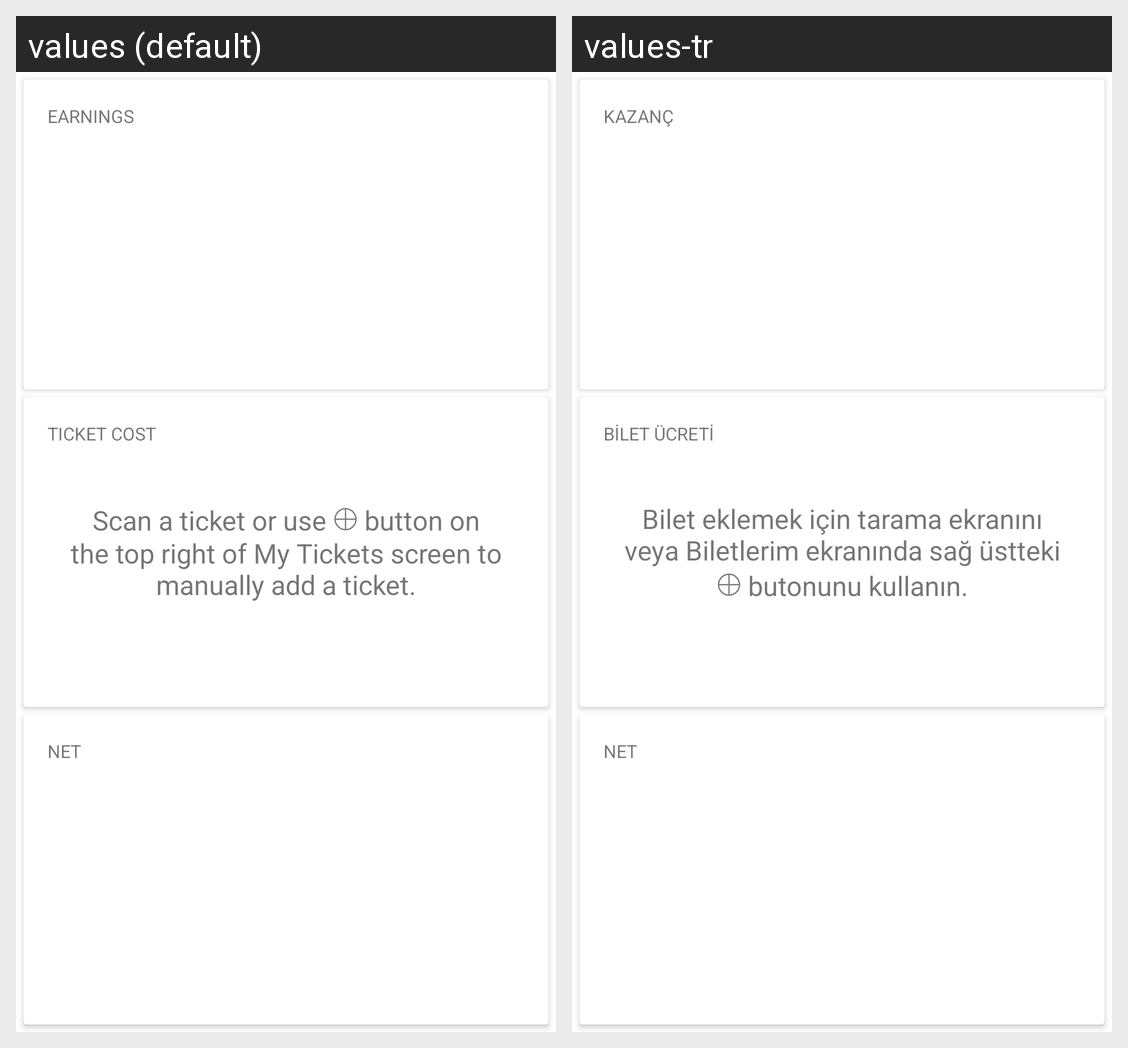

For this localized Android screen grid, give each drawn string resource with its value in every locale shown.
Android screen res/layout/fragment_stats_single_type.xml rendered under 2 locales, left to right: values (default), values-tr. Device: Nexus 5 (rendered at 1080×1920; each locale shown at half size, 540×960, under a caption strip naming it); theme AppTheme.
Strings drawn on this screen, with the default value and each locale's value (text and hints the layout hard-codes, and strings that could not be matched under every locale, appear in the picture but are not listed):

tv_profit_label
  values: EARNINGS
  values-tr: KAZANÇ

tv_loss_label
  values: TICKET COST
  values-tr: BİLET ÜCRETİ

empty_db_warning_stats
  values: Scan a ticket or use ⨁ button on the top right of My Tickets screen to manually add a ticket.
  values-tr: Bilet eklemek için tarama ekranını veya Biletlerim ekranında sağ üstteki ⨁ butonunu kullanın.
